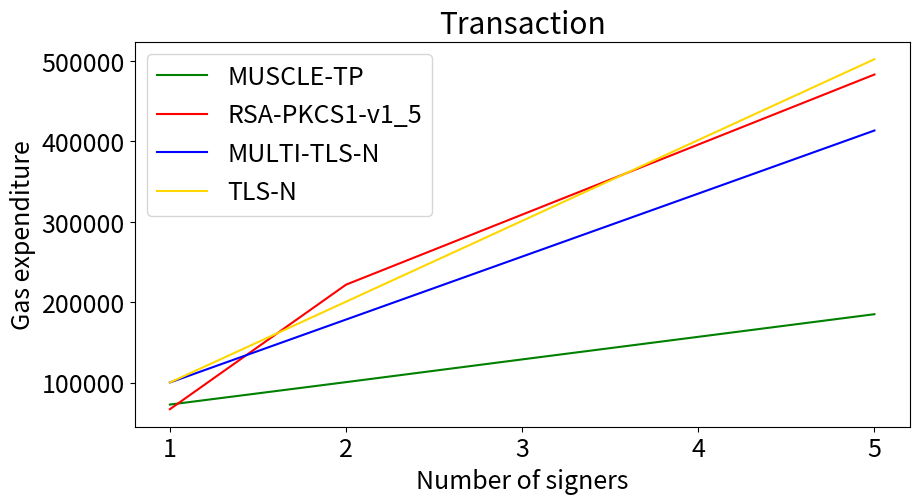

Here is the Python script that generated this plot:
import matplotlib.pyplot as plt

font = {'size'   : 18}

plt.rc('font', **font)

def main():
    all()


def all():
    signers = ["1", "2", "3", "4", "5"]

    tx_bgr = [73042, 100900, 129143, 157195, 185311]
    tx_rsa = [67246, 222007, 309047, 396087, 483127]
    tx_tlsn = [100427, 178667, 256912, 335163, 413553]
    tx_tlsn_single = [100427, 200854, 301281, 401708, 502135]

    f = plt.figure(figsize=(10, 5))

    plt.plot(signers, tx_bgr, color='g', label='MUSCLE-TP')
    plt.plot(signers, tx_rsa, color='r', label='RSA-PKCS1-v1_5')
    plt.plot(signers, tx_tlsn, color='b', label='MULTI-TLS-N')
    plt.plot(signers, tx_tlsn_single, color='gold', label='TLS-N')

    plt.xlabel('Number of signers')
    plt.ylabel('Gas expenditure')
    plt.title('Transaction')
    plt.legend(loc='upper left')
    plt.show()

    f.savefig("tx.pdf", bbox_inches='tight')


def tlsn():
    signers = ["1", "2", "3", "4", "5"]

    tx_tlsn = [100427, 178667, 256912, 335163, 413553]
    tx_tlsn_single = [100427, 200854, 301281, 401708, 502135]

    f = plt.figure(figsize=(10, 5))

    plt.plot(signers, tx_tlsn, color='b', label='MULTI-TLS-N')
    plt.plot(signers, tx_tlsn_single, color='gold', label='TLS-N')

    plt.xlabel('Number of signers')
    plt.ylabel('Gas expenditure')
    plt.title('Transaction')
    plt.legend(loc='upper left')
    plt.show()

    f.savefig("tx-tlsn.pdf", bbox_inches='tight')


def bgr_rsa():
    signers = ["1", "2", "3", "4", "5"]

    tx_bgr = [73042, 100900, 129143, 157195, 185311]
    tx_rsa = [67246, 222007, 309047, 396087, 483127]

    f = plt.figure(figsize=(10, 5))

    plt.plot(signers, tx_bgr, color='g', label='MUSCLE-TP')
    plt.plot(signers, tx_rsa, color='r', label='RSA-PKCS1-v1_5')

    plt.xlabel('Number of signers')
    plt.ylabel('Gas expenditure')
    plt.title('Transaction')
    plt.legend(loc='upper left')
    plt.show()

    f.savefig("tx-bgrrsa.pdf", bbox_inches='tight')


if __name__ == "__main__": main()
